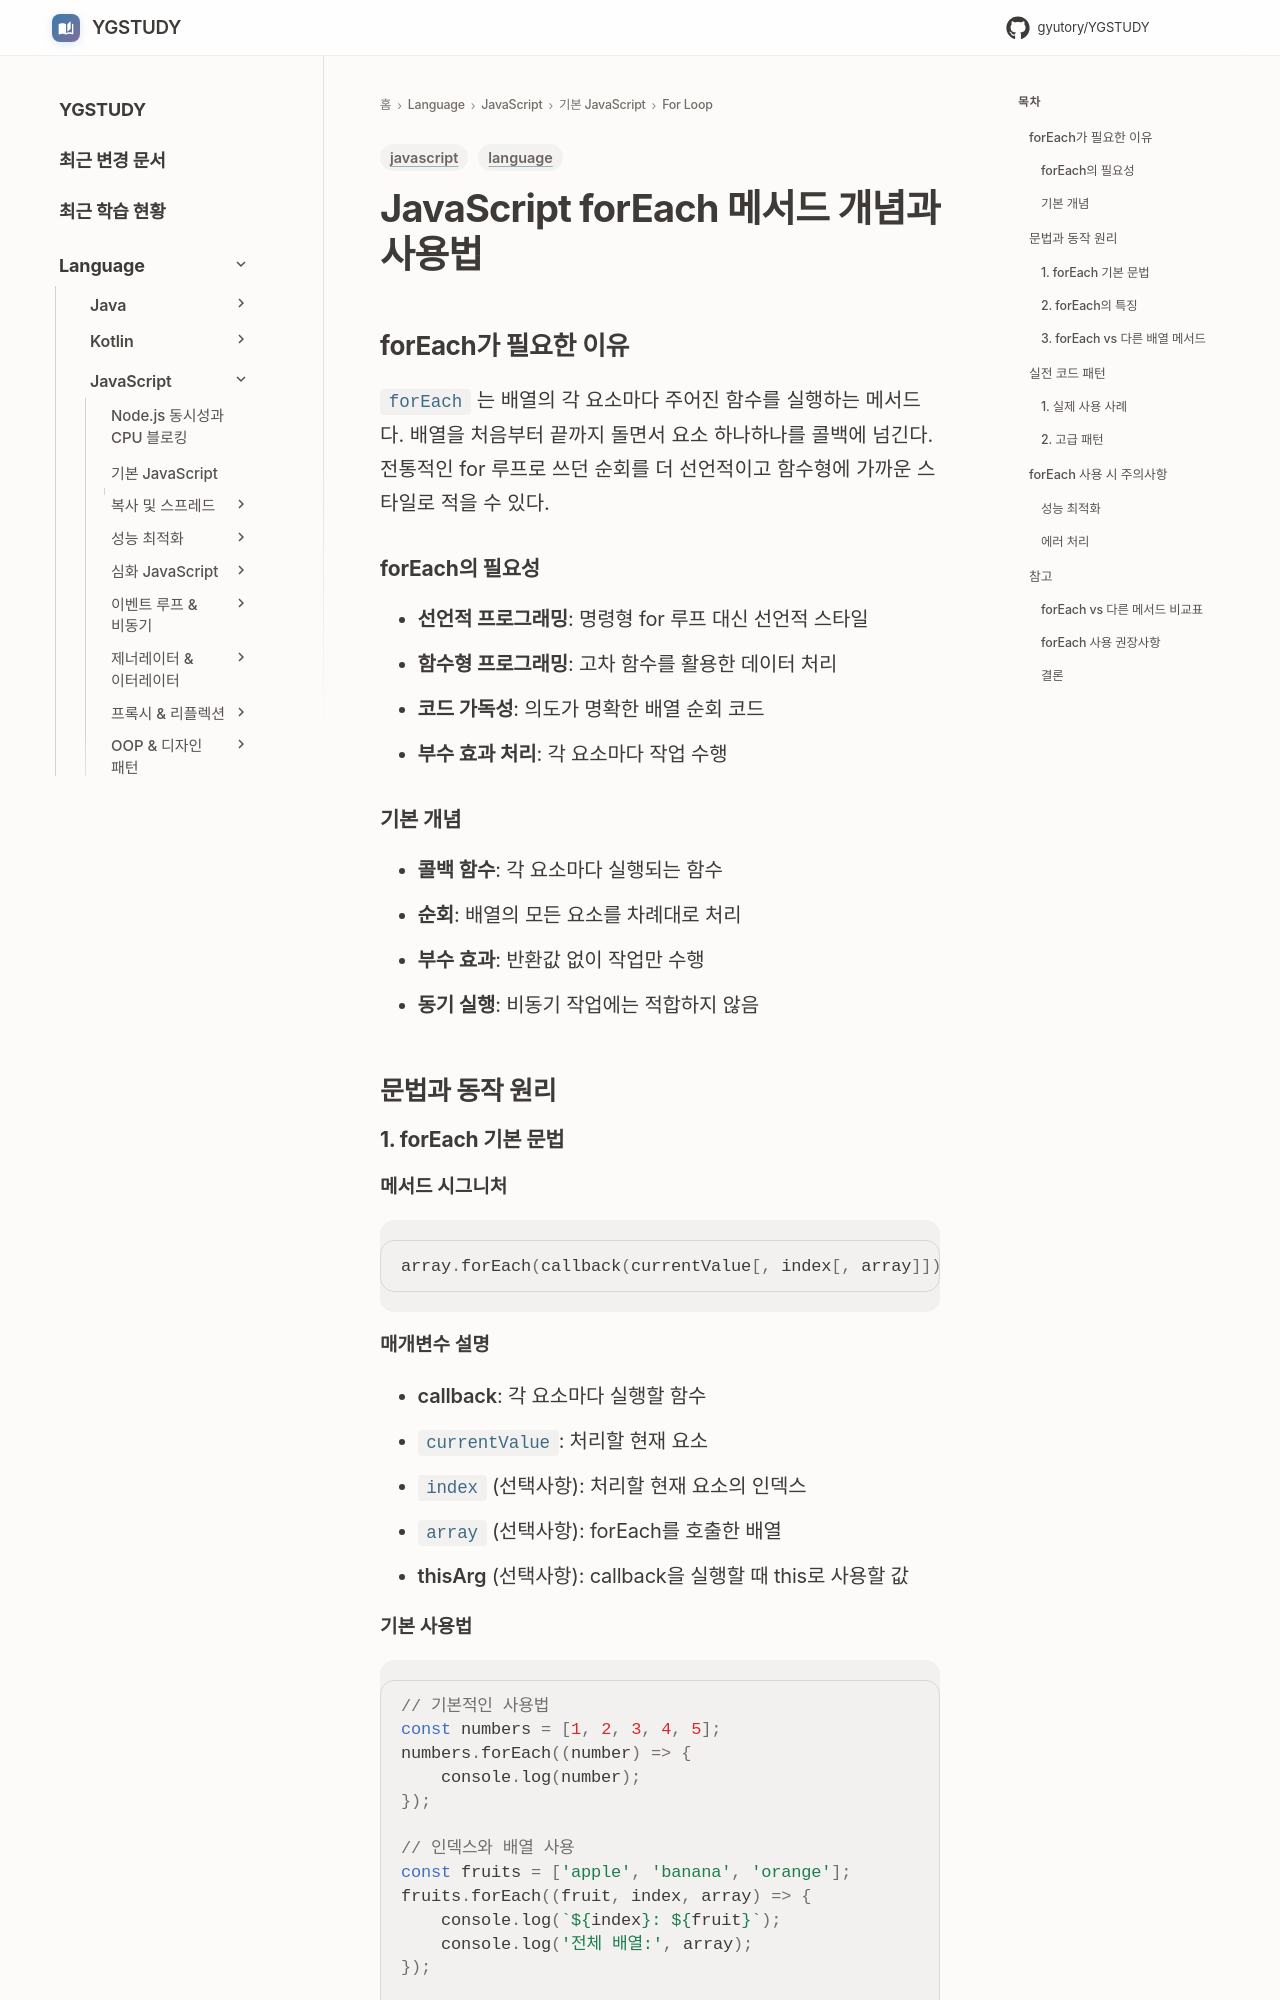

repository: GYUTORY/YGSTUDY · page: Language/JavaScript/01_기본_JavaScript/For_Loop/forEach_개념/index.html · generator: mkdocs

---
title: JavaScript forEach 메서드 개념과 사용법
tags: [language, javascript]
updated: 2025-08-10
description: "JavaScript forEach 메서드의 개념, 문법, 활용법과 주의사항 정리"
---

# JavaScript forEach 메서드 개념과 사용법

## forEach가 필요한 이유
`forEach` 는 배열의 각 요소마다 주어진 함수를 실행하는 메서드다. 배열을 처음부터 끝까지 돌면서 요소 하나하나를 콜백에 넘긴다. 전통적인 for 루프로 쓰던 순회를 더 선언적이고 함수형에 가까운 스타일로 적을 수 있다.

### forEach의 필요성
- **선언적 프로그래밍**: 명령형 for 루프 대신 선언적 스타일
- **함수형 프로그래밍**: 고차 함수를 활용한 데이터 처리
- **코드 가독성**: 의도가 명확한 배열 순회 코드
- **부수 효과 처리**: 각 요소마다 작업 수행

### 기본 개념
- **콜백 함수**: 각 요소마다 실행되는 함수
- **순회**: 배열의 모든 요소를 차례대로 처리
- **부수 효과**: 반환값 없이 작업만 수행
- **동기 실행**: 비동기 작업에는 적합하지 않음

## 문법과 동작 원리
### 1. forEach 기본 문법

#### 메서드 시그니처
```javascript
array.forEach(callback(currentValue[, index[, array]])[, thisArg])
```

#### 매개변수 설명
- **callback**: 각 요소마다 실행할 함수
  - `currentValue`: 처리할 현재 요소
  - `index` (선택사항): 처리할 현재 요소의 인덱스
  - `array` (선택사항): forEach를 호출한 배열
- **thisArg** (선택사항): callback을 실행할 때 this로 사용할 값
